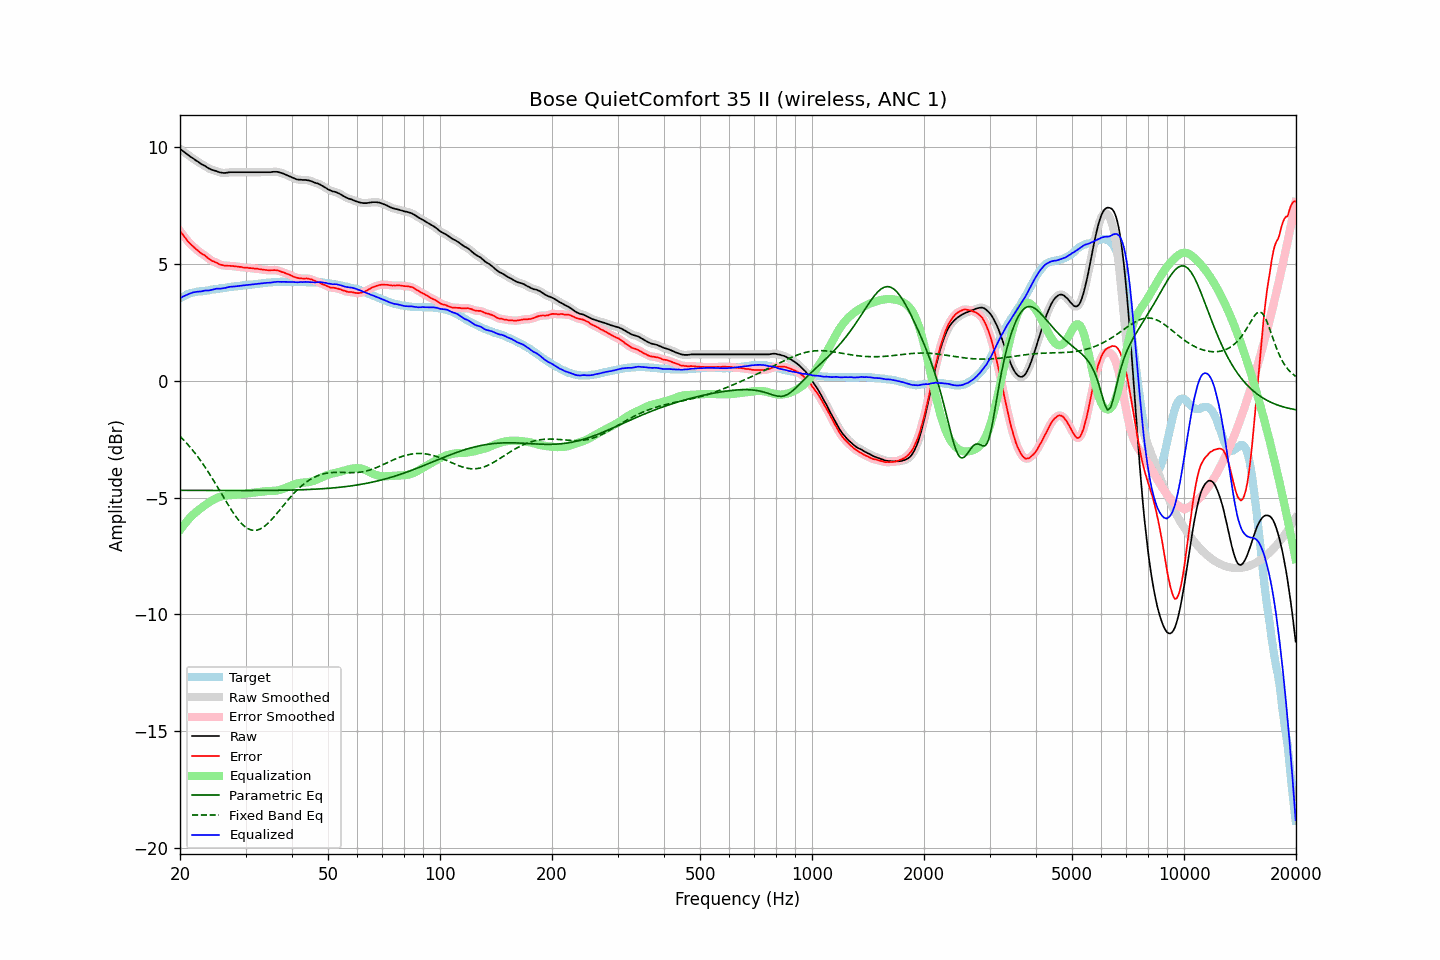

Data behind this chart, as committed beside it:
frequency, raw, error, smoothed, error_smoothed, equalization, parametric_eq, fixed_band_eq, equalized_raw, equalized_smoothed, target
20.00, 9.91, 6.39, 9.91, 6.40, -6.40, -4.69, -2.38, 3.51, 3.51, 3.51
20.20, 9.86, 6.30, 9.86, 6.30, -6.30, -4.69, -2.45, 3.56, 3.56, 3.55
20.40, 9.81, 6.21, 9.80, 6.21, -6.21, -4.69, -2.52, 3.60, 3.59, 3.59
20.61, 9.75, 6.13, 9.75, 6.12, -6.12, -4.69, -2.59, 3.63, 3.63, 3.62
20.81, 9.70, 6.03, 9.70, 6.03, -6.04, -4.70, -2.67, 3.66, 3.66, 3.66
21.02, 9.65, 5.94, 9.65, 5.95, -5.96, -4.70, -2.74, 3.69, 3.69, 3.70
21.23, 9.60, 5.87, 9.60, 5.87, -5.88, -4.70, -2.82, 3.72, 3.72, 3.72
21.44, 9.55, 5.80, 9.55, 5.81, -5.81, -4.70, -2.91, 3.74, 3.74, 3.74
21.66, 9.51, 5.75, 9.50, 5.74, -5.74, -4.70, -2.99, 3.77, 3.76, 3.76
21.87, 9.46, 5.68, 9.46, 5.68, -5.68, -4.70, -3.08, 3.78, 3.78, 3.77
22.09, 9.41, 5.62, 9.41, 5.62, -5.62, -4.70, -3.16, 3.79, 3.79, 3.79
22.31, 9.37, 5.57, 9.36, 5.56, -5.56, -4.70, -3.25, 3.80, 3.80, 3.80
22.54, 9.32, 5.51, 9.32, 5.50, -5.51, -4.70, -3.35, 3.81, 3.80, 3.81
22.76, 9.27, 5.45, 9.27, 5.45, -5.46, -4.70, -3.44, 3.81, 3.81, 3.82
22.99, 9.23, 5.41, 9.23, 5.41, -5.41, -4.70, -3.54, 3.82, 3.83, 3.82
23.22, 9.20, 5.37, 9.19, 5.36, -5.35, -4.70, -3.64, 3.84, 3.84, 3.83
23.45, 9.16, 5.32, 9.15, 5.32, -5.30, -4.70, -3.74, 3.85, 3.85, 3.84
23.69, 9.11, 5.26, 9.11, 5.26, -5.26, -4.70, -3.85, 3.85, 3.85, 3.85
23.92, 9.07, 5.21, 9.07, 5.21, -5.21, -4.70, -3.95, 3.85, 3.86, 3.86
24.16, 9.04, 5.16, 9.04, 5.16, -5.17, -4.70, -4.06, 3.87, 3.87, 3.88
24.40, 9.01, 5.11, 9.01, 5.12, -5.13, -4.70, -4.17, 3.88, 3.88, 3.90
24.65, 8.99, 5.09, 8.99, 5.09, -5.09, -4.70, -4.29, 3.90, 3.90, 3.90
24.89, 8.97, 5.06, 8.97, 5.06, -5.05, -4.70, -4.40, 3.92, 3.92, 3.91
25.14, 8.95, 5.03, 8.94, 5.03, -5.02, -4.70, -4.51, 3.93, 3.93, 3.92
25.39, 8.92, 4.99, 8.92, 4.99, -4.99, -4.70, -4.63, 3.93, 3.93, 3.93
25.65, 8.90, 4.95, 8.90, 4.96, -4.97, -4.70, -4.74, 3.93, 3.93, 3.94
25.91, 8.89, 4.94, 8.88, 4.94, -4.95, -4.70, -4.86, 3.94, 3.94, 3.94
26.16, 8.88, 4.92, 8.88, 4.92, -4.93, -4.70, -4.98, 3.95, 3.95, 3.95
26.43, 8.88, 4.91, 8.88, 4.92, -4.92, -4.70, -5.09, 3.96, 3.96, 3.96
26.69, 8.89, 4.91, 8.89, 4.91, -4.91, -4.70, -5.21, 3.98, 3.98, 3.97
26.96, 8.90, 4.91, 8.90, 4.91, -4.90, -4.70, -5.32, 3.99, 3.99, 3.99
27.23, 8.91, 4.91, 8.90, 4.90, -4.90, -4.70, -5.43, 4.01, 4.01, 4.00
27.50, 8.91, 4.90, 8.91, 4.90, -4.90, -4.70, -5.54, 4.01, 4.01, 4.01
27.77, 8.91, 4.90, 8.91, 4.89, -4.89, -4.70, -5.64, 4.02, 4.02, 4.01
28.05, 8.91, 4.88, 8.91, 4.88, -4.88, -4.70, -5.74, 4.02, 4.02, 4.03
28.33, 8.91, 4.88, 8.91, 4.88, -4.88, -4.70, -5.84, 4.03, 4.03, 4.03
28.62, 8.91, 4.87, 8.91, 4.87, -4.87, -4.70, -5.93, 4.04, 4.04, 4.04
28.90, 8.91, 4.86, 8.91, 4.86, -4.86, -4.70, -6.01, 4.05, 4.05, 4.05
29.19, 8.91, 4.86, 8.91, 4.85, -4.85, -4.70, -6.09, 4.06, 4.06, 4.05
29.48, 8.91, 4.83, 8.91, 4.84, -4.84, -4.70, -6.16, 4.06, 4.06, 4.07
29.78, 8.91, 4.83, 8.91, 4.83, -4.84, -4.70, -6.22, 4.07, 4.07, 4.07
30.08, 8.91, 4.82, 8.91, 4.82, -4.83, -4.70, -6.27, 4.08, 4.08, 4.08
30.38, 8.91, 4.83, 8.91, 4.82, -4.82, -4.70, -6.32, 4.09, 4.09, 4.08
30.68, 8.91, 4.81, 8.91, 4.81, -4.81, -4.70, -6.36, 4.09, 4.09, 4.10
30.99, 8.91, 4.81, 8.91, 4.81, -4.81, -4.70, -6.38, 4.10, 4.10, 4.10
31.30, 8.91, 4.80, 8.91, 4.80, -4.80, -4.70, -6.40, 4.11, 4.11, 4.11
31.61, 8.91, 4.79, 8.91, 4.79, -4.79, -4.70, -6.41, 4.12, 4.12, 4.12
31.93, 8.91, 4.78, 8.91, 4.78, -4.78, -4.70, -6.40, 4.12, 4.12, 4.13
32.24, 8.91, 4.78, 8.91, 4.78, -4.77, -4.70, -6.39, 4.13, 4.13, 4.12
32.57, 8.91, 4.76, 8.91, 4.77, -4.77, -4.70, -6.37, 4.14, 4.14, 4.14
32.89, 8.91, 4.76, 8.91, 4.76, -4.76, -4.70, -6.34, 4.15, 4.15, 4.15
33.22, 8.91, 4.75, 8.91, 4.75, -4.75, -4.70, -6.30, 4.16, 4.16, 4.16
33.55, 8.91, 4.74, 8.91, 4.74, -4.74, -4.70, -6.26, 4.17, 4.17, 4.17
33.89, 8.91, 4.73, 8.91, 4.73, -4.73, -4.70, -6.21, 4.18, 4.18, 4.18
34.23, 8.91, 4.72, 8.91, 4.72, -4.73, -4.70, -6.15, 4.18, 4.18, 4.18
34.57, 8.91, 4.71, 8.91, 4.72, -4.72, -4.70, -6.08, 4.18, 4.18, 4.19
34.92, 8.91, 4.72, 8.91, 4.72, -4.72, -4.70, -6.02, 4.18, 4.19, 4.19
35.27, 8.92, 4.72, 8.92, 4.72, -4.72, -4.70, -5.94, 4.20, 4.20, 4.20
35.62, 8.93, 4.72, 8.92, 4.72, -4.72, -4.70, -5.87, 4.21, 4.21, 4.21
35.97, 8.93, 4.72, 8.93, 4.72, -4.71, -4.69, -5.79, 4.21, 4.22, 4.21
... 635 more rows
